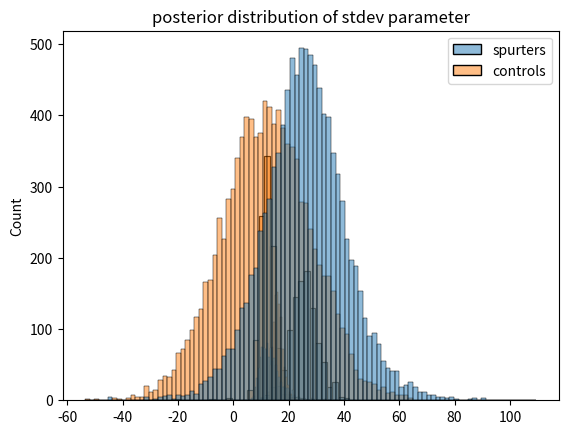

Here is the Python script that generated this plot:
import matplotlib.pyplot as plt
import seaborn as sns
import numpy as np

x_s = [18, 40, 15, 17, 20, 44, 38]
x_c = [-4, 0, -19, 24, 19, 10, 5, 10,
       29, 13, -9, -8, 20, -1, 12, 21,
       -7, 14, 13, 20, 11, 16, 15, 27,
       23, 36, -33, 34, 13, 11, -19, 21,
       6, 25, 30,22, -28, 15, 26, -1, -2,
       43, 23, 22, 25, 16, 10, 29]

x_s = np.array(x_s)
x_c = np.array(x_c)
N_s = len(x_s)
N_c = len(x_c)

ax = sns.histplot({'spurters':x_s, 'controls':x_c}, binwidth=2)
ax.set_title('data distribution');

from scipy import stats

t_score = stats.ttest_ind(x_s, x_c, equal_var=False, alternative='greater')
print(t_score)

alpha = 0.5
beta = 100 * alpha

lambda_0 = 1.0
mu_0 = (x_s.sum() + x_c.sum()) / (N_s + N_c)
print(mu_0)

mu_s = (lambda_0 * mu_0 + sum(x_s)) / (lambda_0 + N_s)
mu_c = (lambda_0 * mu_0 + sum(x_c)) / (lambda_0 + N_c)
lambda_s = lambda_0 + N_s
lambda_c = lambda_0 + N_c
alpha_s = alpha + N_s / 2
alpha_c = alpha + N_c / 2
beta_s = beta + (((x_s - x_s.mean()) ** 2).sum() + lambda_0 * N_s * (x_s.mean() - mu_0) ** 2 / (lambda_0 + N_s)) / 2
beta_c = beta + (((x_c - x_c.mean()) ** 2).sum() + lambda_0 * N_c * (x_c.mean() - mu_0) ** 2 / (lambda_0 + N_c)) / 2

from scipy.stats import gamma

rv_s = gamma(alpha_s, scale=1/beta_s)
rv_c = gamma(alpha_c, scale=1/beta_c)

n_samples = 1000

tau_s_samples = rv_s.rvs(n_samples)
mean_s_samples = np.random.randn(n_samples) / np.sqrt(lambda_s * tau_s_samples) + mu_s
tau_c_samples = rv_c.rvs(n_samples)
mean_c_samples = np.random.randn(n_samples) / np.sqrt(lambda_c * tau_c_samples) + mu_c

ax = sns.histplot({'spurters':mean_s_samples, 'controls':mean_c_samples})
ax.set_title('posterior distribution of mean parameter');

sigma_s_samples = np.sqrt(1 / tau_s_samples)
sigma_c_samples = np.sqrt(1 / tau_c_samples)
ax = sns.histplot({'spurters':sigma_s_samples, 'controls':sigma_c_samples})
ax.set_title('posterior distribution of stdev parameter');

(mean_s_samples > mean_c_samples).sum() / n_samples

from scipy.stats import t

n_samples = 10000

rv_s = t(2 * alpha_s, loc=mu_s, scale=np.sqrt(beta_s * (lambda_s + 1) / (alpha_s * lambda_s)))
x_s_samples = rv_s.rvs(n_samples)
rv_c = t(2 * alpha_c, loc=mu_c, scale=np.sqrt(beta_c * (lambda_c + 1) / (alpha_c * lambda_c)))
x_c_samples = rv_c.rvs(n_samples)

sns.histplot({'spurters':x_s_samples, 'controls':x_c_samples});

(x_s_samples > x_c_samples).sum() / n_samples